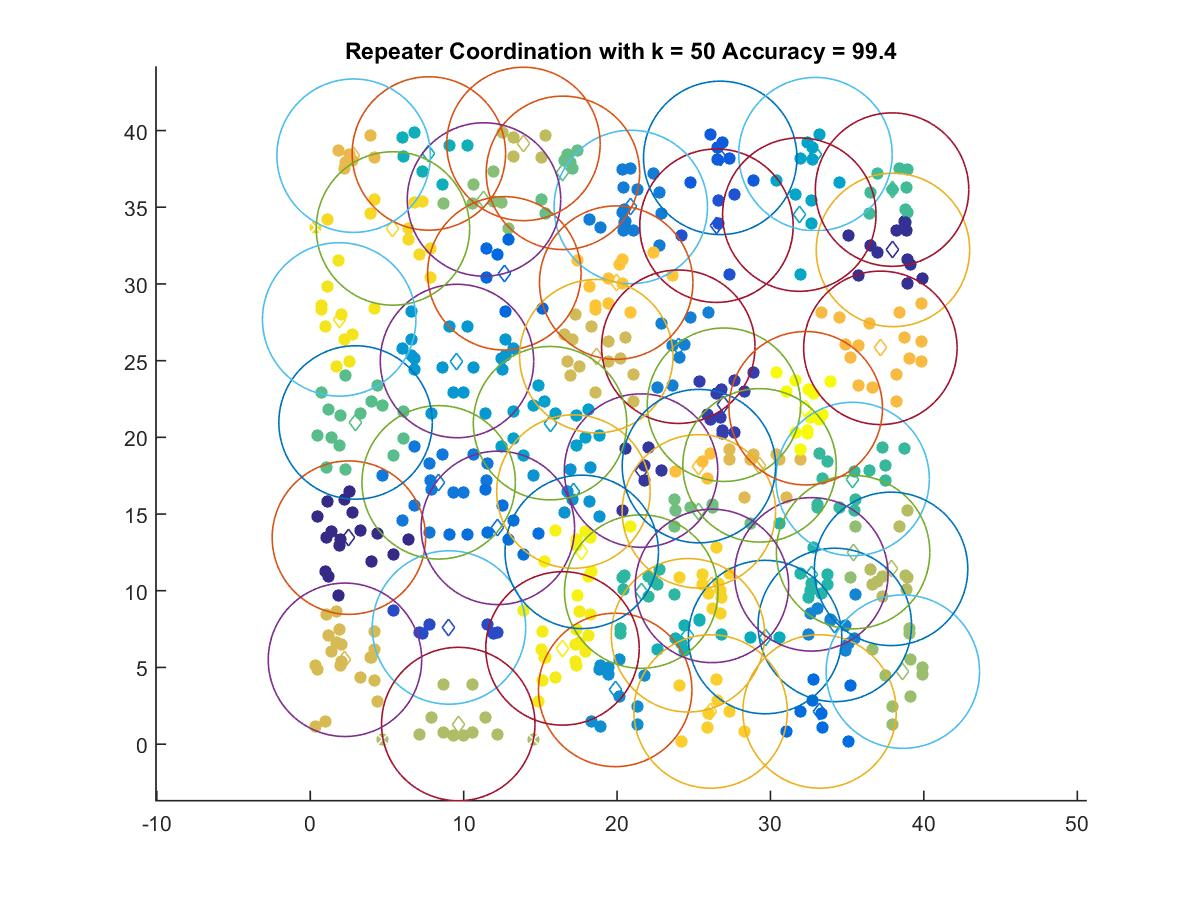

The data file committed next to this chart (first rows):
2.5181, 13.462
37.98, 32.22
21.57, 17.83
26.97, 22.13
9.044, 7.606
26.48, 33.8
26.73, 38.22
12.65, 30.69
33.2, 2.131
12.23, 14.1
8.371, 17.07
20.89, 35.02
23.99, 25.91
34.2, 7.771
19.88, 3.534
17.16, 16.46
9.565, 24.98
15.63, 20.92
32.93, 38.46
31.88, 34.52
29.65, 6.981
7.732, 38.5
24.62, 7.096
32.66, 11.07
21.57, 9.946
35.35, 17.28
37.93, 36.15
2.954, 20.97
16.47, 37.24
25.33, 15.18
11.32, 35.51
35.39, 12.52
38.63, 4.726
9.649, 1.311
37.86, 11.43
13.9, 39.12
18.65, 25.29
2.263, 5.498
29.29, 18.18
2.826, 38.36
37.16, 25.84
25.34, 18.12
19.94, 30.09
26.1, 2.131
26.18, 10.31
5.391, 33.62
1.886, 27.69
16.44, 6.242
17.7, 12.53
32.3, 21.9
